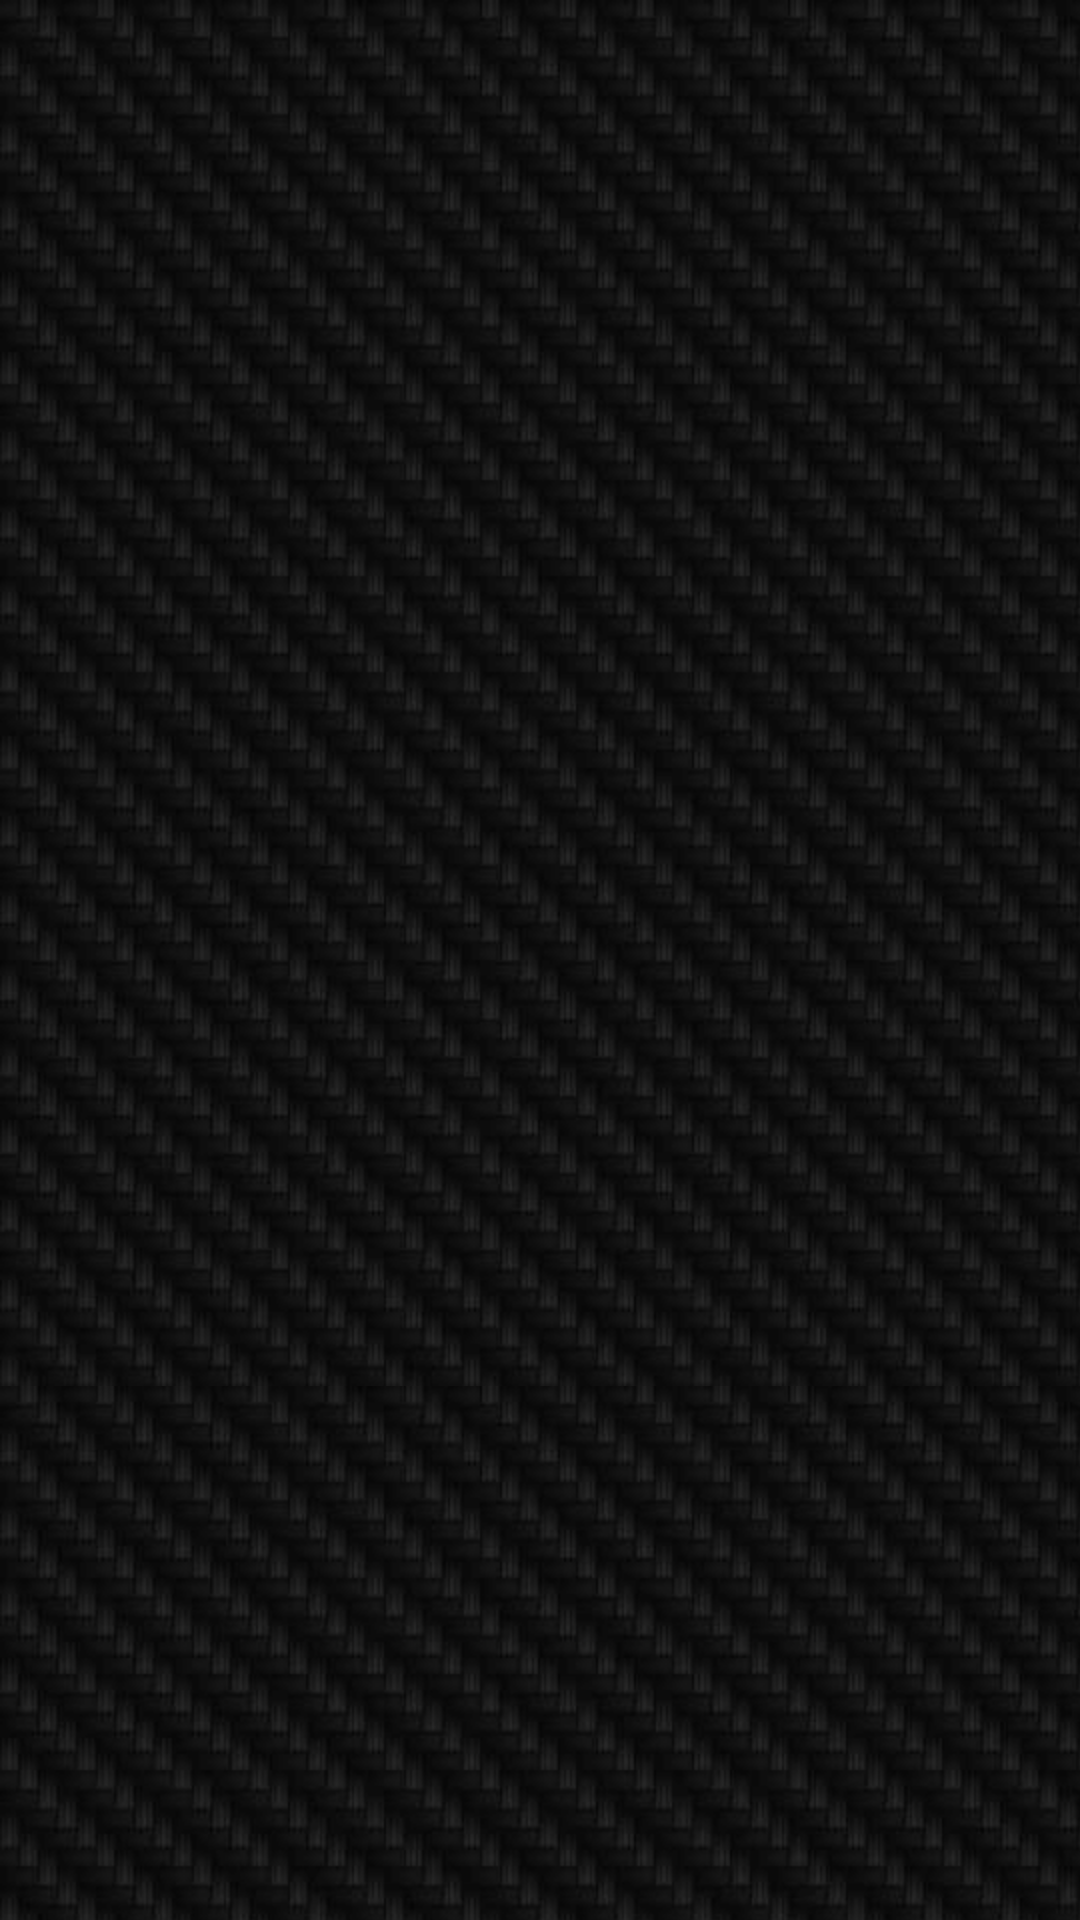

Reconstruct the res/layout file that produces this screen, plus the resources it refers to.
<!-- AndroidManifest.xml: application theme android:Theme.Holo -->
<!-- res/layout/activity_search.xml -->
<ScrollView xmlns:android="http://schemas.android.com/apk/res/android"
    android:layout_width="match_parent"
    android:layout_height="match_parent"
    android:background="@drawable/app_background"
    android:theme="@style/AppTheme">
   
    <FrameLayout 
    android:id="@+id/fragment_container"
    android:layout_width="match_parent"
    android:layout_height="match_parent"/>
	    
</ScrollView>
<!-- resources referenced by this layout -->
<resources>
  <!-- drawable app_background (drawable-hdpi) -->
  <?xml version="1.0" encoding="utf-8"?>
  <bitmap xmlns:android="http://schemas.android.com/apk/res/android" 
          android:src="@drawable/metal_carbon_fiber_texture"
          android:tileMode="repeat" />
  <style name="AppTheme" parent="AppBaseTheme">
          
      </style>
  <!-- drawable metal_carbon_fiber_texture: jpg bitmap (drawable-hdpi, 43854 bytes) -->
  <style name="AppBaseTheme" parent="android:Theme.Holo">
          
          <item name="android:windowBackground">@drawable/app_background</item>
          <item name="android:listViewStyle">@style/TransparentListView</item>
          <item name="android:expandableListViewStyle">@style/TransparentExpandableListView</item>
      </style>
  <style name="TransparentListView" parent="@android:style/Widget.ListView">
  	  <item name="android:cacheColorHint">@android:color/transparent</item>
  	 </style>
  <style name="TransparentExpandableListView" parent="@android:style/Widget.ExpandableListView">
  	  <item name="android:cacheColorHint">@android:color/transparent</item>
  	 </style>
</resources>
